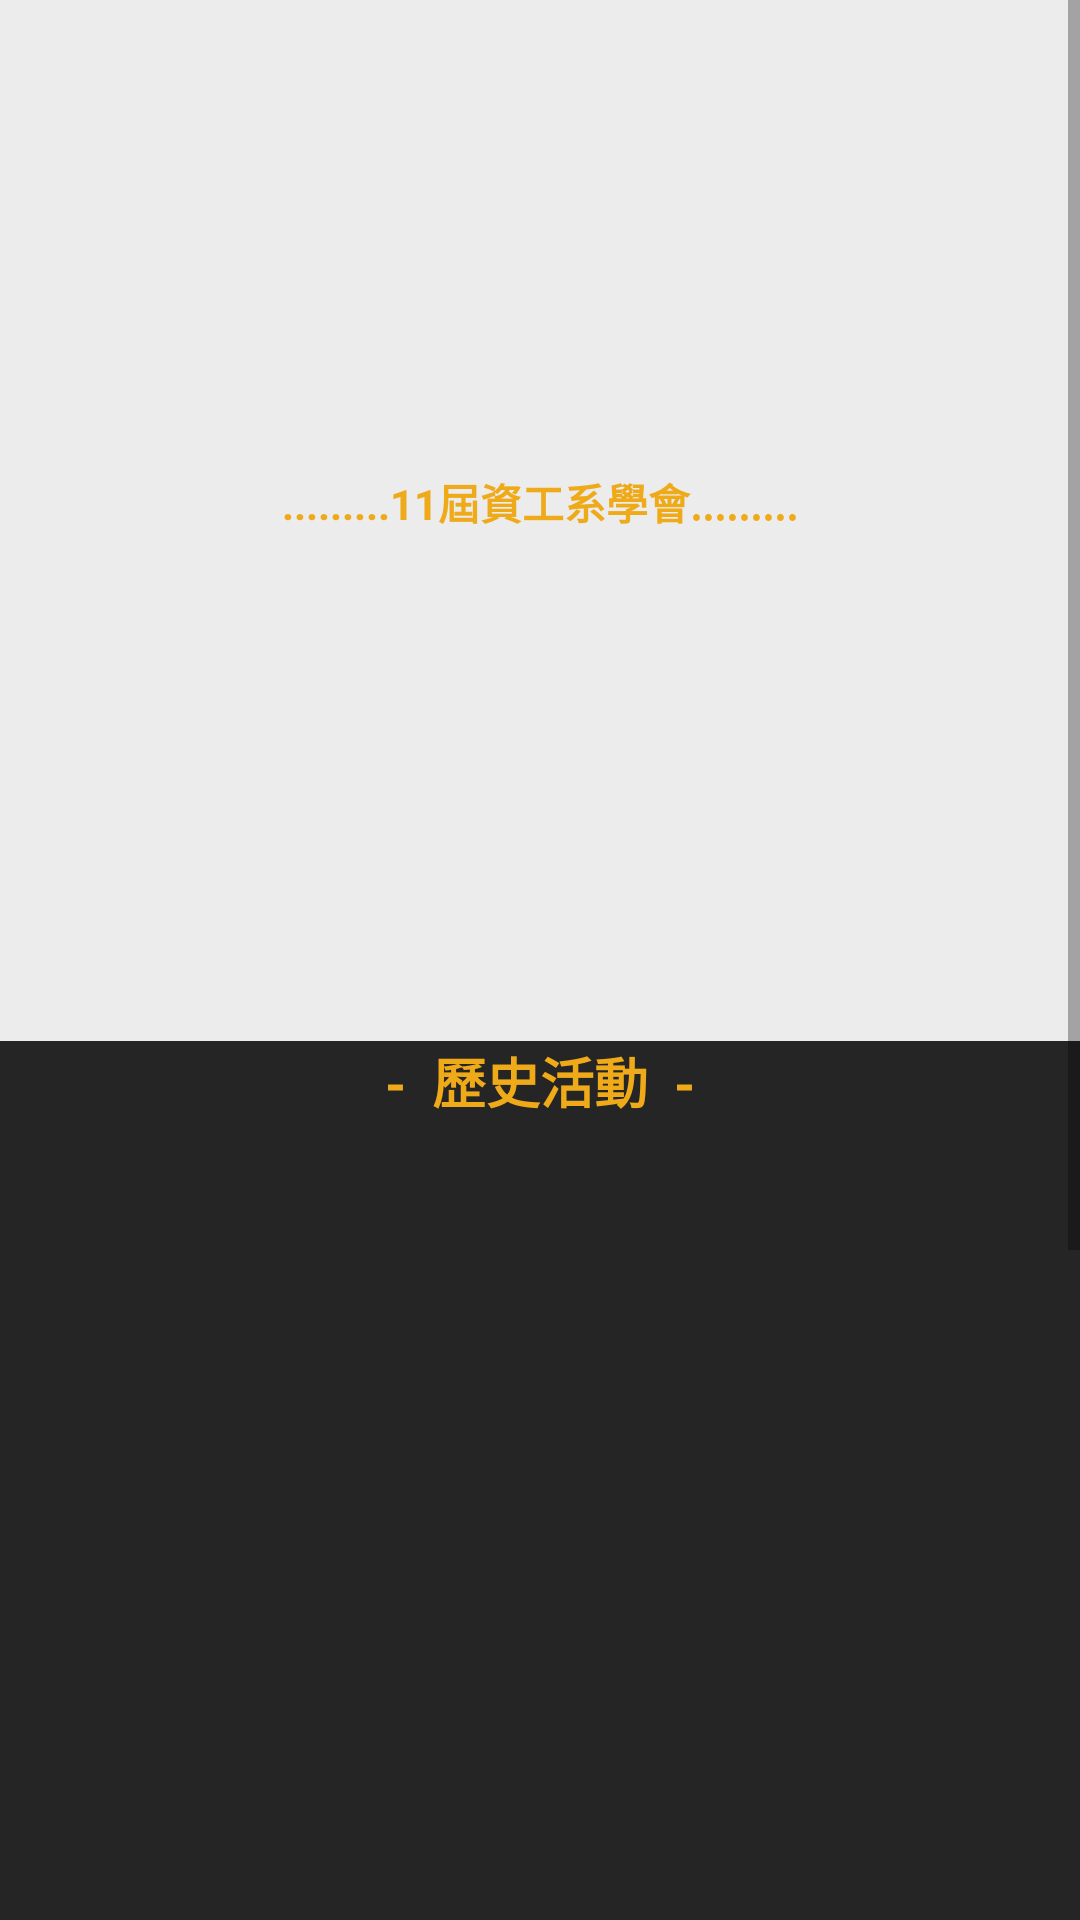

The Android layout XML behind this screen, and the referenced resources:
<!-- AndroidManifest.xml: application theme AppTheme.NoActionBar -->
<!-- res/layout/club.xml -->
<?xml version="1.0" encoding="utf-8"?>
<ScrollView
    xmlns:android="http://schemas.android.com/apk/res/android"
    android:layout_width="fill_parent"
    android:layout_height="wrap_content">

    <LinearLayout
        android:layout_width="match_parent"
        android:layout_height="match_parent"
        android:orientation="vertical"
        android:background="@color/colorO2" >

        <LinearLayout
            android:layout_width="match_parent"
            android:layout_height="180dp"
            android:orientation="vertical"
            android:gravity="center"
            android:background="@drawable/club_bg">
            <ImageView
                android:id="@+id/club_intor_image"
                android:layout_width="250dp"
                android:layout_height="120dp"
                android:layout_weight="8"
                android:paddingTop="15dp"
                android:background="@android:color/transparent"
                android:src="@drawable/image7png"/>

            <LinearLayout
                android:layout_width="wrap_content"
                android:layout_height="wrap_content"
                android:layout_weight="1"
                android:orientation="vertical"
                android:gravity="center">
                <TextView
                    android:id="@+id/club_introduce_name"
                    android:layout_width="wrap_content"
                    android:layout_height="wrap_content"
                    android:text=".........11屆資工系學會........."
                    android:gravity="center"
                    android:layout_gravity="center"
                    android:paddingRight="11dp"
                    android:paddingLeft="11dp"
                    android:textSize="14sp"
                    android:textStyle="bold"
                    android:textColor="@color/colorO"
                    android:background="@color/colorO2"/>
            </LinearLayout>
        </LinearLayout>
        

        <LinearLayout
            android:layout_width="match_parent"
            android:layout_height="160dp"
            android:background="@color/colorO2"
            android:gravity="center">
            <ListView
                android:id="@+id/listview"
                android:layout_width="330dp"
                android:layout_height="160dp"
                android:background="@color/colorO2"
                android:divider="@drawable/line2"
                android:dividerHeight="2dp"
                android:layerType="software"/>
        </LinearLayout>

        <TextView
            android:layout_width="match_parent"
            android:layout_height="7dp"
            android:background="@color/colorO2" />

        <TextView
            android:layout_width="match_parent"
            android:layout_height="wrap_content"
            android:text=" -  歷史活動  - "
            android:gravity="center"
            android:layout_gravity="center"
            android:textColor="@color/colorO"
            android:textSize="18sp"
            android:textStyle="bold"
            android:background="@color/colorPrimary"/>

        <ListView
            android:id="@+id/listview_history"
            android:layout_width="match_parent"
            android:layout_height="610dp"
            android:background="@color/colorPrimary"
            android:divider="@drawable/line"
            android:dividerHeight="10dp"
            android:layerType="software"/>

    </LinearLayout>
</ScrollView>
<!-- resources referenced by this layout -->
<resources>
  <color name="colorO">#efaa19</color>
  <color name="colorO2">#ececec</color>
  <color name="colorPrimary">#252525</color>
  <!-- drawable line (drawable) -->
  <?xml version="1.0" encoding="utf-8"?>
  <layer-list   xmlns:android="http://schemas.android.com/apk/res/android">
      <item>
          <shape android:shape="line" >
              <stroke
                  android:dashGap="1dp"
                  android:dashWidth="1dp"
                  android:width="1dp"
                  android:color="@android:color/white" />
              <size android:height="1dp" />
          </shape>
      </item>
  </layer-list>
  <!-- drawable line2 (drawable) -->
  <?xml version="1.0" encoding="utf-8"?>
  <layer-list   xmlns:android="http://schemas.android.com/apk/res/android">
      <item>
          <shape android:shape="line" >
              <stroke
                  android:dashGap="1dp"
                  android:dashWidth="1dp"
                  android:width="1dp"
                  android:color="@android:color/black" />
              <size android:height="1dp" />
          </shape>
      </item>
  </layer-list>
  <style name="AppTheme.NoActionBar">
          <item name="colorPrimary">@color/colorO</item>
          <item name="colorPrimaryDark">@android:color/transparent</item>
          <item name="windowActionBar">false</item>
          <item name="windowNoTitle">true</item>
      </style>
</resources>
